Photos from the image-classification dataset "fruits-360" in the GitHub repository Mamdou025/Edufruits_V3. Its 2 classes are: Apple Granny Smith, Lemon.

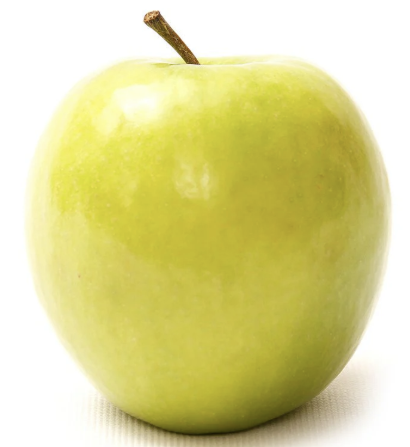
Label: Apple Granny Smith

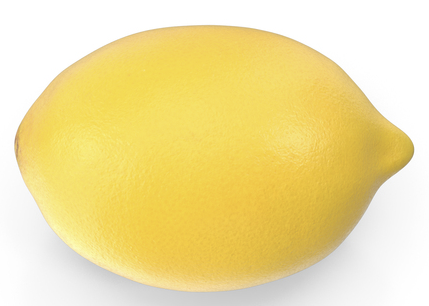
Label: Lemon

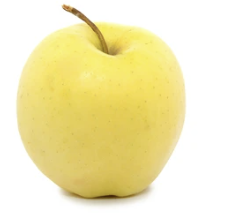
Label: Apple Granny Smith

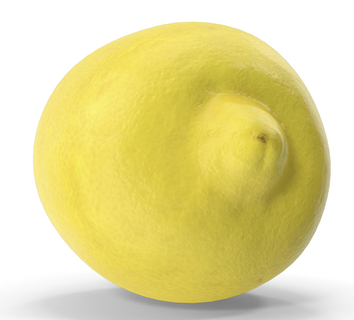
Label: Lemon

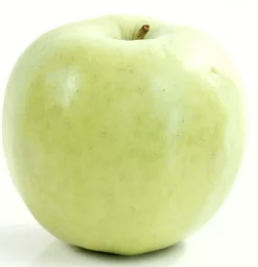
Label: Apple Granny Smith

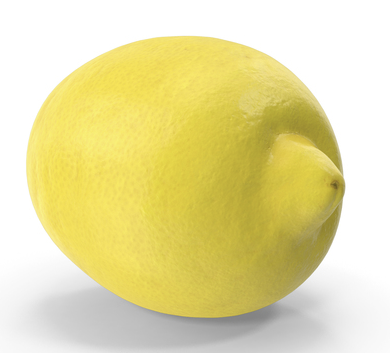
Label: Lemon
